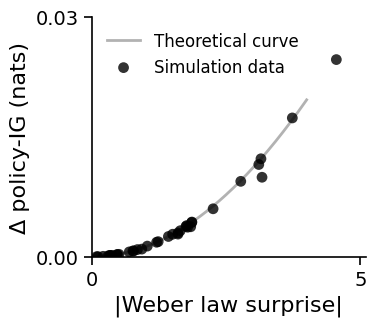
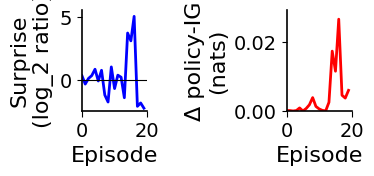

The matplotlib source for these figures, in order:
import numpy as np
import matplotlib.pyplot as plt
from scipy.special import softmax, kl_div
np.random.seed(0)

plt.rcParams.update({
    'font.family': 'Arial',
    'font.size': 14,
    'axes.linewidth': 1.2,
    'axes.labelsize': 16,
    'axes.titlesize': 18,
    'xtick.labelsize': 14,
    'ytick.labelsize': 14,
    'legend.fontsize': 12,
    'figure.figsize': (4, 3.5),
    'figure.dpi': 300,
    'savefig.dpi': 300,
    'savefig.bbox': 'tight',
    'savefig.pad_inches': 0.1,
    'pdf.fonttype': 42
})

# parameters
n_trials = 500
true_rate = 1.0
weber_w = 0.15
alpha_rate = 0.02
alpha_Q = 0.02
beta = 5.0

rate_est = true_rate
Q = np.zeros(2)
policy = softmax(beta * Q)
surprises = []
policy_IGs = []
pi_variances = []
deltas = []
trials = []

for t in range(n_trials):
    # 1) sample interval and compute surprise
    interval = np.random.exponential(1 / true_rate)
    lam1 = 1.0 / interval
    surprise = np.log2(lam1 / rate_est)

    # 2) update rate estimate
    rate_est += alpha_rate * (lam1 - rate_est)

    # 3) use surprise as delta for action 0
    delta = surprise
    Q_old = Q.copy()
    Q[0] += alpha_Q * delta

    # 4) update policy and compute change in policy-IG
    pi_old = policy.copy()
    policy = softmax(beta * Q)
    kl_value = np.sum(kl_div(policy, pi_old))

    # record
    surprises.append(surprise)
    policy_IGs.append(kl_value)
    pi_variances.append(pi_old[0] * (1 - pi_old[0]))
    deltas.append(delta)
    trials.append(t)


surprises = np.array(surprises)
policy_IGs = np.array(policy_IGs)
pi_variances = np.array(pi_variances)
deltas = np.array(deltas)
trials = np.array(trials)

early_mask = trials < 50
small_delta = np.abs(alpha_Q * deltas) < 0.1
mid_pi = (pi_variances > 0.2) & (pi_variances < 0.3)

mask = early_mask & small_delta & mid_pi

x_sim = np.abs(surprises[mask])
y_sim = policy_IGs[mask]

# ------ THEORETICAL CURVE -----
alpha = 0.02        # same as α_Q in the simulation
p0 = 0.5            # initial policy for Q = [0, 0] -> softmax(Beta*Q) = [0.5, 0.5]
Q0 = (1 / beta) * np.log(p0 / (1 - p0))  # will be zero when p0 = 0.5

delta_vals = np.linspace(0, 4, 400)

# build the exact KL for each surprise
kl_exact = []
for delta in delta_vals:
    Q_old = np.array([Q0, 0.0])
    Q_new = Q_old.copy()
    Q_new[0] += alpha * delta
    pi_old = softmax(beta * Q_old)
    pi_new = softmax(beta * Q_new)
    kl_exact.append(np.sum(kl_div(pi_new, pi_old)))
kl_exact = np.array(kl_exact)

x_theory = np.abs(delta_vals)
y_theory = kl_exact

# Plotting
fig, ax = plt.subplots(1, 1, figsize=(4, 3.5))

ax.plot(x_theory, y_theory, linewidth=2, color='gray', alpha=0.6, zorder=1,
        label='Theoretical curve')

ax.scatter(x_sim, y_sim, c='black', s=60, alpha=0.8, edgecolors='none', zorder=2,
          label='Simulation data')

ax.set_xlabel('|Weber law surprise|')
ax.set_ylabel('Δ policy-IG (nats)')
ax.legend(frameon=False, loc='upper left')
ax.spines['top'].set_visible(False)
ax.spines['right'].set_visible(False)
ax.spines['left'].set_linewidth(1.2)
ax.spines['bottom'].set_linewidth(1.2)
ax.tick_params(axis='both', which='major',
               length=6, width=1.2, direction='out',
               top=False, right=False)
ax.set_xlim(0, 5.1)
ax.set_ylim(0, 0.03)
ax.set_xticks([0, 5])
ax.set_yticks([0, 0.03])
plt.tight_layout()
plt.savefig('Webers_surprise_policyIG.pdf', format='pdf')
plt.show()


plot_len_early = 20 # Number of early trials to show
x_early    = np.arange(plot_len_early)
surp_early = surprises[:plot_len_early]
ig_early   = policy_IGs[:plot_len_early]


fig, (ax0, ax1) = plt.subplots(1, 2, figsize=(4, 2.0), sharex=True)
ax0.plot(x_early, surp_early, color='blue', lw=2)
ax0.axhline(0, color='k', lw=0.8)
ax0.set_xlim(0, plot_len_early - 1)
ax0.set_xticks([0, plot_len_early])
ax0.set_ylim(surp_early.min() * 1.1, surp_early.max() * 1.1)
ax0.set_xlabel('Episode')
ax0.set_ylabel('Surprise\n(log_2 ratio)')
ax0.spines['top'].set_visible(False)
ax0.spines['right'].set_visible(False)
ax0.tick_params(axis='x', direction='out', length=4)

ax1.plot(x_early, ig_early, color='red', lw=2)
ax1.set_xlim(0, plot_len_early - 1)
ax1.set_ylim(0, ig_early.max() * 1.1)
ax1.set_xticks([0, plot_len_early])
ax1.set_xlabel('Episode')
ax1.set_ylabel('Δ policy-IG\n(nats)')
ax1.spines['top'].set_visible(False)
ax1.spines['right'].set_visible(False)
ax1.tick_params(axis='x', direction='out', length=4)

plt.tight_layout()
plt.savefig('early_episodes_surprise_policyIG.pdf', format='pdf')
plt.show()